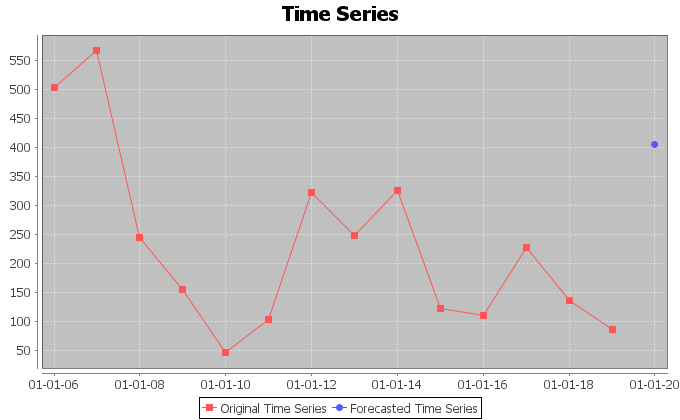

The file beside this chart, header and first rows:
time, value
Sun Jan 01 00:00:00 CET 2006, 502.6
Mon Jan 01 00:00:00 CET 2007, 567.2
Tue Jan 01 00:00:00 CET 2008, 244.7
Thu Jan 01 00:00:00 CET 2009, 154.7
Fri Jan 01 00:00:00 CET 2010, 45.44
Sat Jan 01 00:00:00 CET 2011, 102.8
Sun Jan 01 00:00:00 CET 2012, 321.9
Tue Jan 01 00:00:00 CET 2013, 248.4
Wed Jan 01 00:00:00 CET 2014, 326.1
Thu Jan 01 00:00:00 CET 2015, 122.4
Fri Jan 01 00:00:00 CET 2016, 110.2
Sun Jan 01 00:00:00 CET 2017, 226.4
Mon Jan 01 00:00:00 CET 2018, 136.5
Tue Jan 01 00:00:00 CET 2019, 86.63
Wed Jan 01 00:00:00 CET 2020, 404.9
